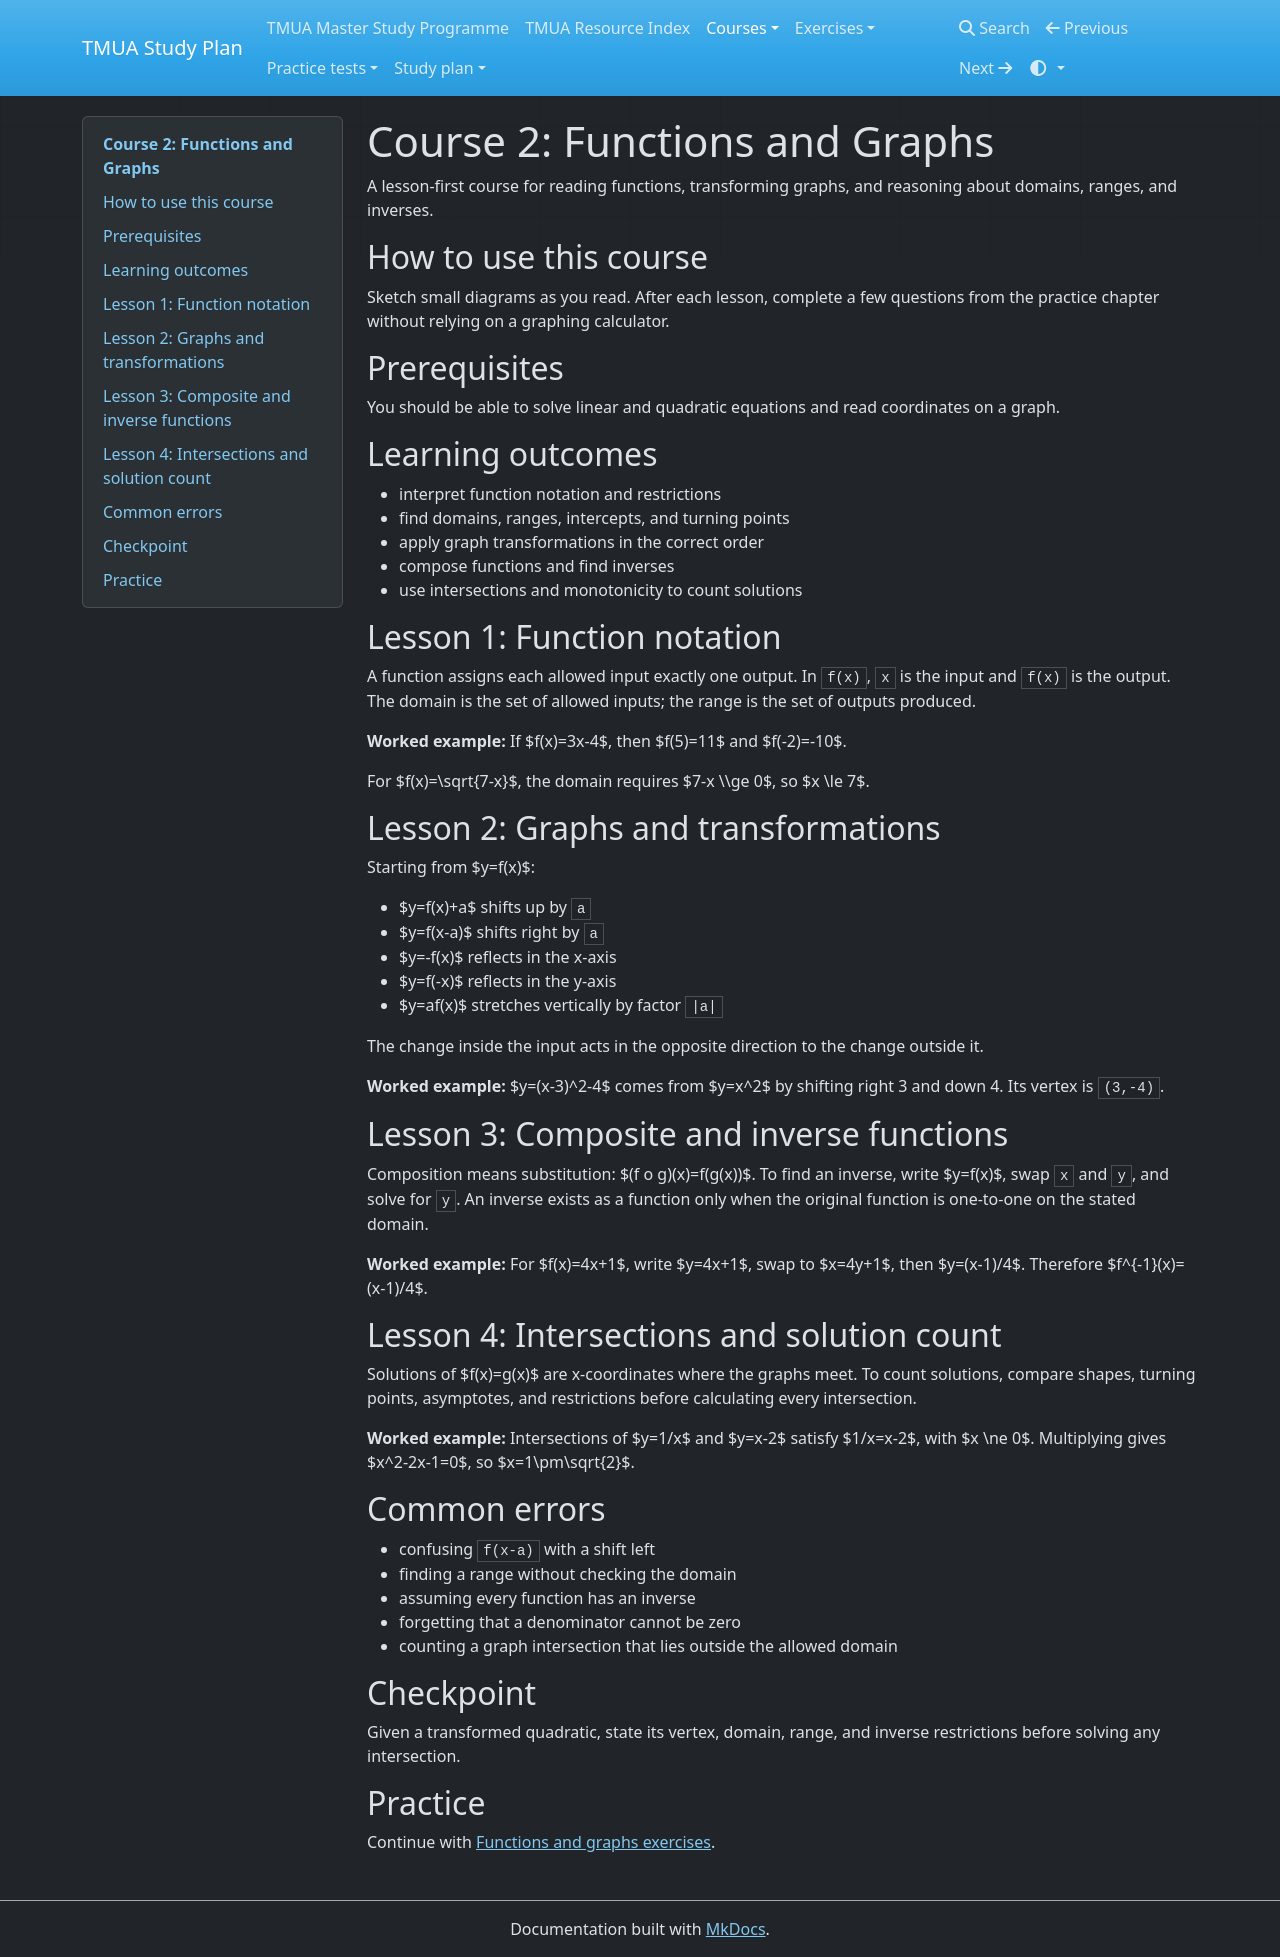

repository: equalisysdev/TMUA-Study-Plan · page: courses/02-functions-and-graphs/index.html · generator: mkdocs

# Course 2: Functions and Graphs

A lesson-first course for reading functions, transforming graphs, and reasoning about domains, ranges, and inverses.

## How to use this course

Sketch small diagrams as you read. After each lesson, complete a few questions from the practice chapter without relying on a graphing calculator.

## Prerequisites

You should be able to solve linear and quadratic equations and read coordinates on a graph.

## Learning outcomes

- interpret function notation and restrictions
- find domains, ranges, intercepts, and turning points
- apply graph transformations in the correct order
- compose functions and find inverses
- use intersections and monotonicity to count solutions

## Lesson 1: Function notation

A function assigns each allowed input exactly one output. In `f(x)`, `x` is the input and `f(x)` is the output. The domain is the set of allowed inputs; the range is the set of outputs produced.

**Worked example:** If $f(x)=3x-4$, then $f(5)=11$ and $f(-2)=-10$.

For $f(x)=\\sqrt{7-x}$, the domain requires $7-x \\\ge  0$, so $x \\le 7$.

## Lesson 2: Graphs and transformations

Starting from $y=f(x)$:

- $y=f(x)+a$ shifts up by `a`
- $y=f(x-a)$ shifts right by `a`
- $y=-f(x)$ reflects in the x-axis
- $y=f(-x)$ reflects in the y-axis
- $y=af(x)$ stretches vertically by factor `|a|`

The change inside the input acts in the opposite direction to the change outside it.

**Worked example:** $y=(x-3)^2-4$ comes from $y=x^2$ by shifting right 3 and down 4. Its vertex is `(3,-4)`.

## Lesson 3: Composite and inverse functions

Composition means substitution: $(f o g)(x)=f(g(x))$. To find an inverse, write $y=f(x)$, swap `x` and `y`, and solve for `y`. An inverse exists as a function only when the original function is one-to-one on the stated domain.

**Worked example:** For $f(x)=4x+1$, write $y=4x+1$, swap to $x=4y+1$, then $y=(x-1)/4$. Therefore $f^{-1}(x)=(x-1)/4$.

## Lesson 4: Intersections and solution count

Solutions of $f(x)=g(x)$ are x-coordinates where the graphs meet. To count solutions, compare shapes, turning points, asymptotes, and restrictions before calculating every intersection.

**Worked example:** Intersections of $y=1/x$ and $y=x-2$ satisfy $1/x=x-2$, with $x \ne  0$. Multiplying gives $x^2-2x-1=0$, so $x=1\pm\sqrt{2}$.

## Common errors

- confusing `f(x-a)` with a shift left
- finding a range without checking the domain
- assuming every function has an inverse
- forgetting that a denominator cannot be zero
- counting a graph intersection that lies outside the allowed domain

## Checkpoint

Given a transformed quadratic, state its vertex, domain, range, and inverse restrictions before solving any intersection.

## Practice

Continue with [Functions and graphs exercises](../exercises/chapters/02-functions-graphs.md).
